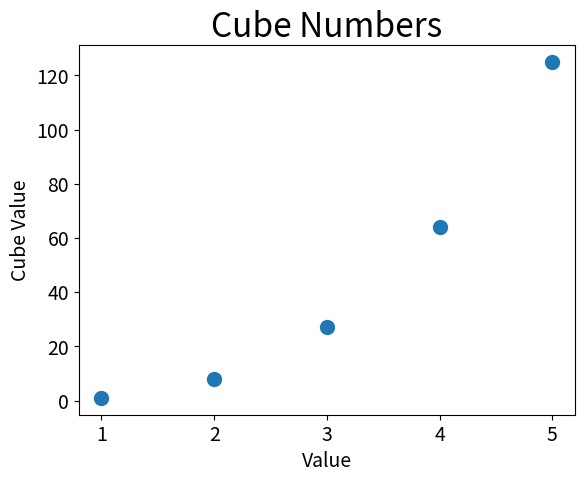

This chart was generated by the following Python code:
# _*_ coding :UTF-8 _*_
# [redacted]
# 开发时间：2019/5/4 17:01
# 文件名称：data1.py
# 开发软件：PyCharm
import matplotlib.pyplot as plt

x_values = [1,2,3,4,5]
y_values = [1,8,27,64,125]
plt.scatter(x_values,y_values,s = 100)

plt.title("Cube Numbers",fontsize = 24)
plt.xlabel("Value",fontsize = 14)
plt.ylabel("Cube Value",fontsize = 14)
plt.tick_params(axis = 'both',which = 'major',labelsize = 14)
plt.show()